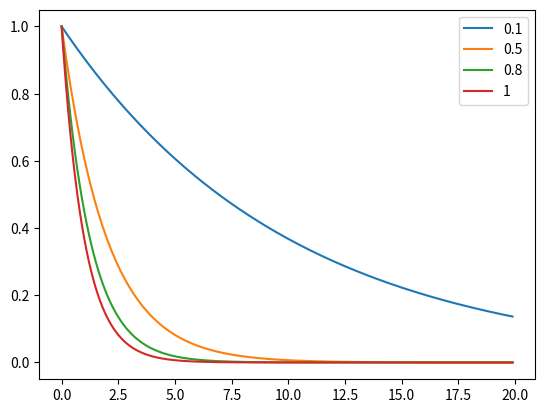

Generate this figure with matplotlib:
# -*- coding: utf-8 -*-
# @Time    : 2020/4/28 7:54
# [redacted]
# @File    : function.py
# @Software: PyCharm

import numpy as np
import math

import matplotlib.pyplot as plt
g = 0   # 改参数调节缓度
h = 1   #  坍塌速度
t = np.arange(0,20,0.1)
G = [0,1,3,5]
H = [0.1,0.5,0.8,1]
for h in H:
    y = (g+1)/(g + pow(math.e,h*t))
    plt.plot(t,y,label=h)
    plt.legend()
plt.show()

